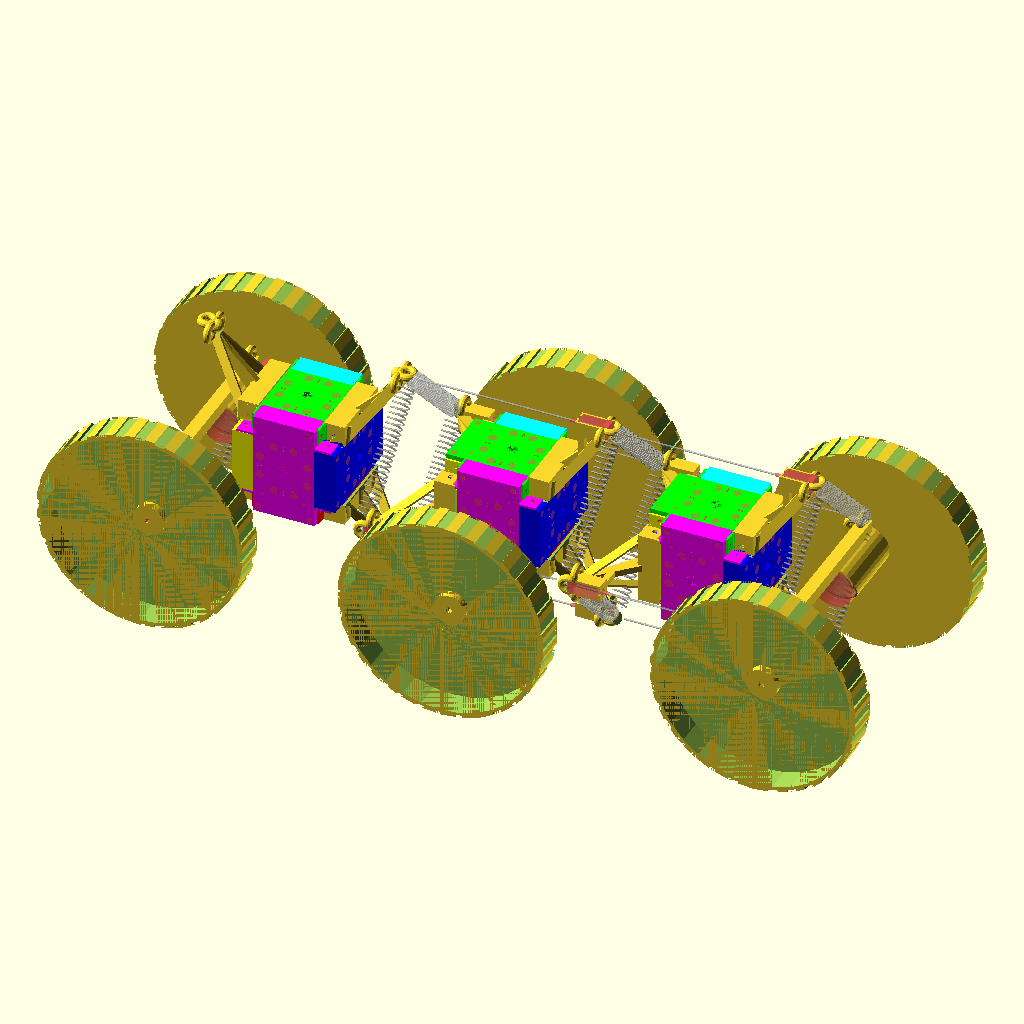
Cell 1: rendered with the file's own defaults.
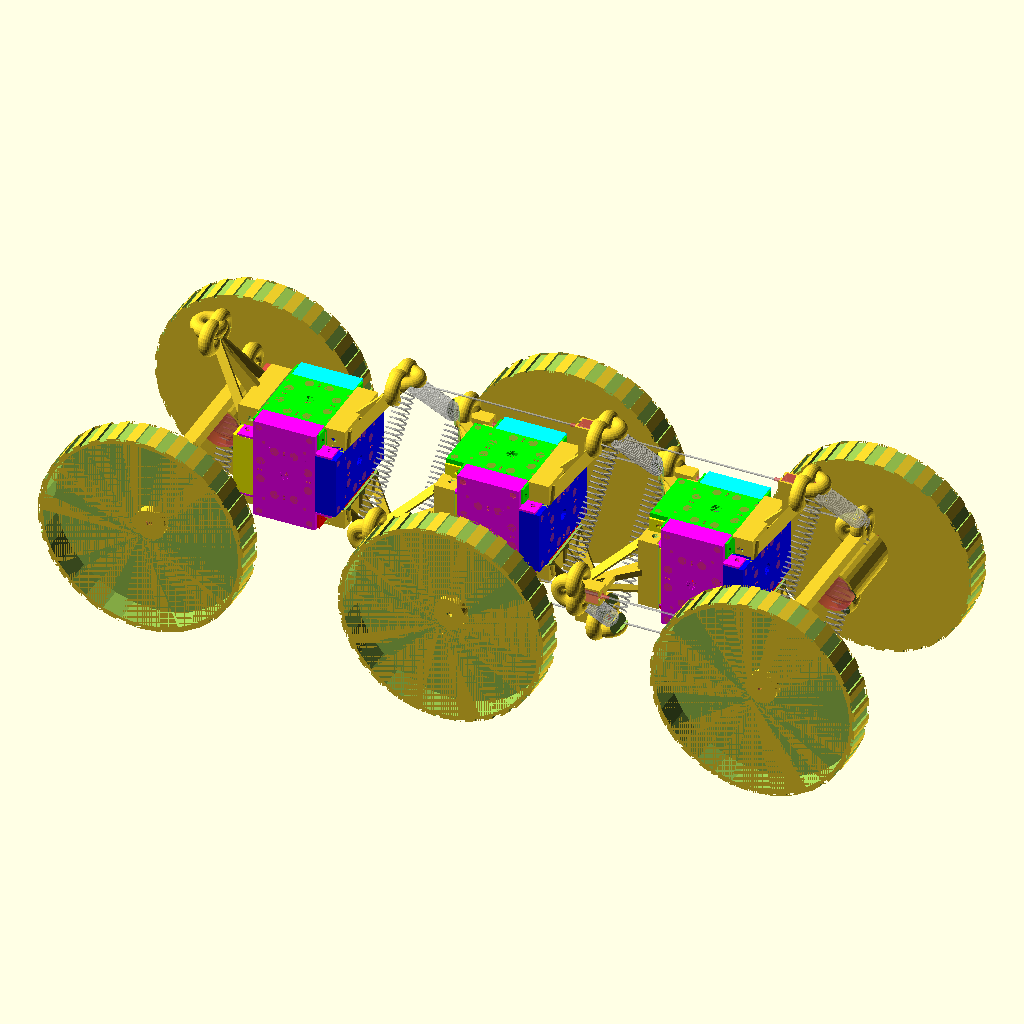
Cell 2: the same model with spring_hook_diameter = 14.
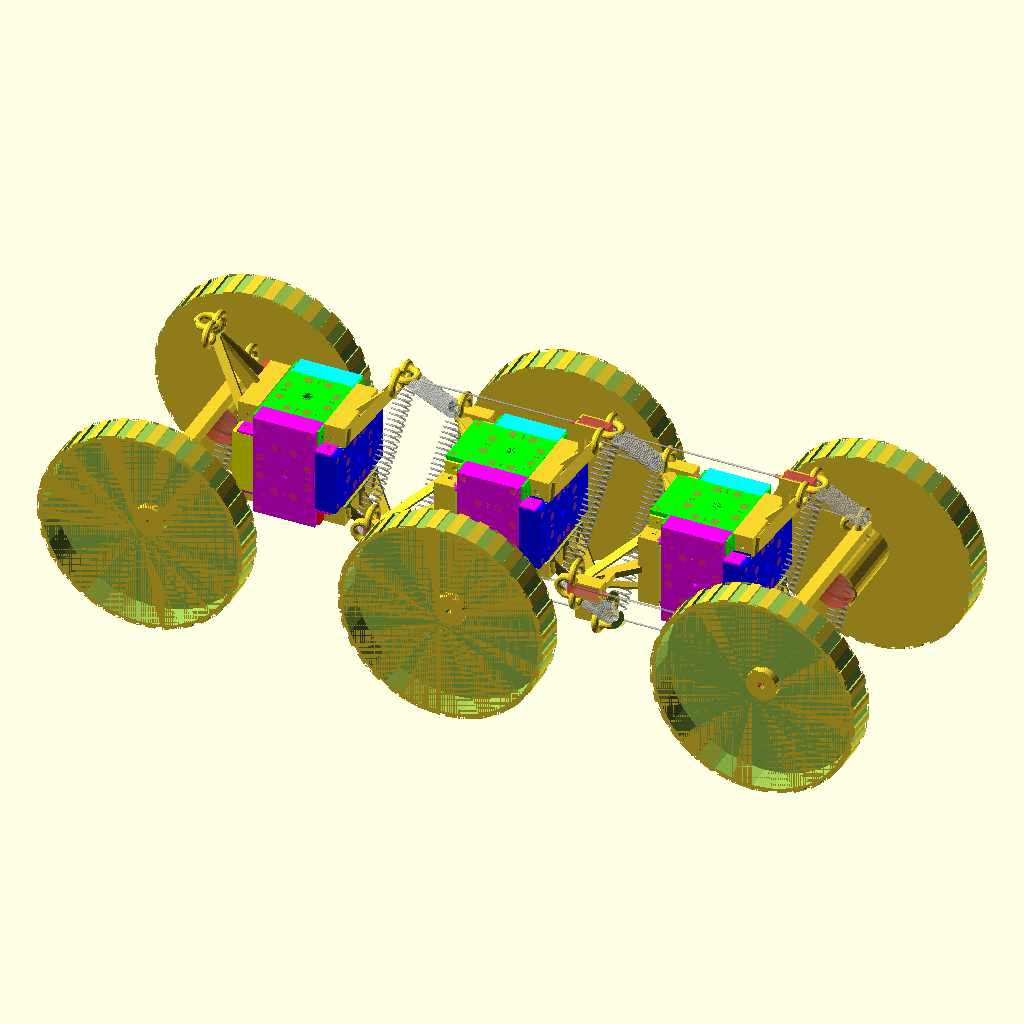
Cell 3 — spring_wire_diameter set to 6, the other parameters unchanged.
All cells are drawn from the same view direction (rotation 55°, 0°, 25°, orthographic, colour scheme Cornfield), but the view is re-fitted for each cell, so position and scale can differ between cells as well as the parameter.
The OpenSCAD source (Scads/tensegrityspinerover.scad):
include <./cubemodule.scad>;
spring_hook_diameter=7;
spring_wire_diameter=3;
drive_shaft_length=12;

module wheelFlat(wheel_diameter=200, wheel_width=30, hub_diameter=30, shaft_diameter=6, shaft_length=drive_shaft_length, tread_thickness=5, tread_pitch=10, web_thickness=WALL_THICKNESS*2)
{
	key_width=shaft_diameter*0.085;
	treads_per_wheel=ceil((PI*wheel_diameter/tread_pitch)/2);
	tread_angle_increment=360/treads_per_wheel;
	
	echo("rotate([0,0,90]) wheelFlat(",wheel_diameter, wheel_width, hub_diameter, shaft_diameter, shaft_length, tread_thickness, tread_pitch, web_thickness,");");
	
	difference()
	{
		//Wheel surface
		cylinder(d=wheel_diameter, h=wheel_width);
		
		//Web around hub
		difference()
		{
			translate([0,0,web_thickness+DELTA])
				cylinder(d=wheel_diameter-tread_thickness*2, h=wheel_width-web_thickness, $fn=treads_per_wheel);
			
			cylinder(d=hub_diameter, h=shaft_length, $fn=treads_per_wheel);
		}
		
		//Tread around surface
		for(tread_angle=[0:tread_angle_increment:360])
			rotate([0,0,tread_angle])
				translate([wheel_diameter/2-tread_thickness/2,-tread_pitch/2,-DELTA])
					cube([tread_thickness,tread_pitch,wheel_width+2*DELTA]);
		
		//Motor shaft
		difference()
		{
			translate([0,0,-DELTA])
				cylinder(d=shaft_diameter, h=wheel_width+3*DELTA, $fn=treads_per_wheel);
			
			//Key cut
			translate([shaft_diameter/2-key_width,-shaft_diameter/2,-DELTA])
				cube([shaft_diameter,shaft_diameter,wheel_width+5*DELTA]);
		}
	}
}

module coil(r1, r2, h, n)
{
	hr = h / (n * 2);
	stepsize = 1/4;
	module segment(i1, i2) {
		alpha1 = i1 * 360*r2/hr;
		alpha2 = i2 * 360*r2/hr;
		len1 = sin(acos(i1*2-1))*r2;
		len2 = sin(acos(i2*2-1))*r2;
		if (len1 < 0.01)
			polygon([
				[ cos(alpha1)*r1, sin(alpha1)*r1 ],
				[ cos(alpha2)*(r1-len2), sin(alpha2)*(r1-len2) ],
				[ cos(alpha2)*(r1+len2), sin(alpha2)*(r1+len2) ]
			]);
		if (len2 < 0.01)
			polygon([
				[ cos(alpha1)*(r1+len1), sin(alpha1)*(r1+len1) ],
				[ cos(alpha1)*(r1-len1), sin(alpha1)*(r1-len1) ],
				[ cos(alpha2)*r1, sin(alpha2)*r1 ],
			]);
		if (len1 >= 0.01 && len2 >= 0.01)
			polygon([
				[ cos(alpha1)*(r1+len1), sin(alpha1)*(r1+len1) ],
				[ cos(alpha1)*(r1-len1), sin(alpha1)*(r1-len1) ],
				[ cos(alpha2)*(r1-len2), sin(alpha2)*(r1-len2) ],
				[ cos(alpha2)*(r1+len2), sin(alpha2)*(r1+len2) ]
			]);
	}
	linear_extrude(height = h, twist = 180*h/hr,
			$fn = (hr/r2)/stepsize, convexity = 5) {
		for (i = [ stepsize : stepsize : 1+stepsize/2 ])
			segment(i-stepsize, min(i, 1));
	}
}

module hookToroid()
{
	rotate_extrude(convexity = 4)
		translate([spring_hook_diameter/2+spring_wire_diameter, 0, 0])
			circle(d = spring_hook_diameter);
}

module motorMountMicro(size=[10,12,28.5], encoderSize=[12,12,5], shaftDiameter=3, shaftLength=9, wallThickness=WALL_THICKNESS)
{
	mountsize=[size[0]+wallThickness*2,size[1]+wallThickness*2,size[2]];
	
	difference()
	{
		//remove wallThickness to cover top	vv
		translate([-mountsize[0]/2-wallThickness-DELTA,-mountsize[1]/2,-mountsize[2]+wallThickness])
			cube(mountsize, center=false);
		
		translate([-size[0]/2-MARGIN,-size[1]/2-MARGIN,-size[2]-MARGIN])
		{
			#cube(size=[size[0]+2*MARGIN,size[1]+2*MARGIN,size[2]+2*MARGIN], center=false);
			translate([-(encoderSize[0]-size[0])/2-DELTA,-(encoderSize[1]-size[1])/2-DELTA,0])
				#cube(size=[encoderSize[0]+2*MARGIN+2*DELTA,encoderSize[1]+2*MARGIN+2*DELTA,encoderSize[2]+2*MARGIN+2*DELTA], center=false);
		}
		#cylinder(d=shaftDiameter+2+2*MARGIN, h=0.7+MARGIN+(wallThickness), center=false, $fn=16);
		#cylinder(d=shaftDiameter+2*MARGIN, h=shaftLength+MARGIN, center=false, $fn=16);
		translate([size[1]/2,0,0])
			cube(size=[size[1],shaftDiameter+2*MARGIN,shaftLength+MARGIN], center=true);
		
		translate([0,4.5,0])
			#cylinder(d=1.6+MARGIN, h=wallThickness+MARGIN, center=false, $fn=8);
		translate([0,-4.5,0])
			#cylinder(d=1.6+MARGIN, h=wallThickness+MARGIN, center=false, $fn=8);
	}
}

module tensegrity_rod_actuator(internal_angle, rod_diameter, rod_length, actuator_angle, trim_angle)
{
	inverted_angle=(actuator_angle<0)?0:180;
	inverted_sign=(actuator_angle<0)?1:-1;
	motor_mount_height=12;
	motor_width=12;
	motor_mount_width=max(rod_diameter+DELTA,motor_width+2*MARGIN+DELTA);
	motor_mount_length=31;
	motor_mount_offset=motor_mount_length-rod_diameter/(abs(cos(actuator_angle)));
	motor_encoder_width=12;
	
	difference()
	{
		union()
		{
			//Rods for holding tension elements
			translate([-rod_diameter/2,-rod_diameter/2,-10])
				cube(size=[rod_diameter, rod_diameter, rod_length], center=false);
			
			//Support for front of motor mount
			translate([0,0,rod_length-(motor_mount_height+motor_mount_offset-rod_diameter-1)/(abs(cos(actuator_angle)))])
				rotate([0,actuator_angle,0])
					translate([inverted_sign*(motor_mount_offset*abs(sin(actuator_angle))-rod_diameter),0,rod_diameter/2])
						cube(size=[(motor_mount_height+motor_mount_offset)*abs(cos(actuator_angle)),rod_diameter,rod_diameter], center=true);

			//Loops for hooking springs and strings
			translate([spring_hook_diameter/2,0,rod_length])
				rotate([0,actuator_angle+90,0])
					hookToroid();
			translate([spring_hook_diameter/2,(motor_mount_width/2+spring_wire_diameter),rod_length-8.5])
				rotate([0,actuator_angle,0])
					hookToroid();
			translate([spring_hook_diameter/2,-(motor_mount_width/2+spring_wire_diameter),rod_length-8.5])
				rotate([0,actuator_angle,0])
					hookToroid();
		}
		//Cut off top of rod for an actuator mount
		translate([0,0,rod_length])
			rotate([0,actuator_angle,0])
				translate([-motor_mount_height/2,-motor_mount_width/2-DELTA,spring_wire_diameter/2-DELTA])
				{
					cube(size=[motor_mount_height+2*DELTA,motor_mount_width+2*DELTA,motor_mount_length+2*DELTA], center=false);
					translate([0,(motor_mount_width-motor_encoder_width)/2,0])
						cube(size=[motor_mount_height+2*DELTA,motor_encoder_width+2*DELTA,motor_mount_offset/2-3+2*DELTA], center=false);
				}

		//Cut off back of rod for fabrication
		translate([0,0,rod_length])
			rotate([0,trim_angle+180,0])
				translate([1.83841,-motor_mount_width/2-(spring_hook_diameter+spring_wire_diameter),motor_mount_offset-motor_mount_length])
					cube(size=[motor_mount_height,motor_mount_width+2*(spring_hook_diameter+spring_wire_diameter),motor_mount_length], center=false);
		
	}
	
	//Micro-motor mounts for body actuators
	translate([0,0,rod_length])
		rotate([0,actuator_angle,0])
			translate([0,0,motor_mount_offset+10])
				rotate([0,0,inverted_angle])
					motorMountMicro();
}

module tensegrity_rod_attachment(internal_angle, rod_diameter, rod_length, actuator_angle, trim_angle)
{
	motor_mount_height=12;
	motor_width=12;
	motor_mount_width=max(rod_diameter+DELTA,motor_width+2*MARGIN+DELTA);
	motor_mount_length=31;
	motor_mount_offset=motor_mount_length-rod_diameter/(abs(cos(actuator_angle)));
	spring_hook_diameter=7;
	spring_wire_diameter=3;
	
	difference()
	{
		union()
		{
			//Rods for holding tension elements
			translate([-rod_diameter/2,-rod_diameter/2,-10])
				cube(size=[rod_diameter, rod_diameter, rod_length], center=false);
			
			//Loops for hooking springs and strings
			translate([spring_hook_diameter/2,0,rod_length])
				rotate([0,actuator_angle+90,0])
					hookToroid();
			translate([spring_hook_diameter/2,(motor_mount_width/2+spring_wire_diameter),rod_length-8.5])
				rotate([0,actuator_angle,0])
					hookToroid();
			translate([spring_hook_diameter/2,-(motor_mount_width/2+spring_wire_diameter),rod_length-8.5])
				rotate([0,actuator_angle,0])
					hookToroid();
		}
		//Cut off back of rod for fabrication
		translate([0,0,rod_length])
			rotate([0,trim_angle+180,0])
				translate([1.83841,-motor_mount_width/2-(spring_hook_diameter+spring_wire_diameter),motor_mount_offset-motor_mount_length])
					cube(size=[motor_mount_height,motor_mount_width+2*(spring_hook_diameter+spring_wire_diameter),motor_mount_length], center=false);
		
	}
	
	//Micro-motor mounts for body actuators
	translate([0,0,rod_length])
		rotate([0,actuator_angle,0])
			translate([0,0,rod_diameter*2])
				sphere(r=rod_diameter);
}

module tensegrity_actuator_cubemount(internal_angle, rod_diameter, rod_length, internal_length_reduction, actuator)
{
	internal_length_reduction = CUBE_TILE_SIZE[0]*cos(internal_angle);
	actuator_angle=180-internal_angle;
	web_support_angle=8.9394;
	web_support_height=CUBE_TILE_SIZE[2]/2;
	web_support_thickness=WALL_THICKNESS;
	web_support_length=rod_length-internal_length_reduction+(CUBE_TILE_SIZE[2]-rod_diameter/2-web_support_height/2)*sin(internal_angle);
	web_support_camber=atan2(CUBE_TILE_SIZE[1]/2,web_support_length);
	
	echo("rotate([0,",internal_angle-180-web_support_angle,",0]) translate([-CUBE_TILE_SIZE[0]/2+CUBE_TILE_SIZE[2],0,-CUBE_TILE_SIZE[0]/2-WALL_THICKNESS/2-MARGIN/5]) tensegrity_actuator_cubemount(",internal_angle, rod_diameter, rod_length, internal_length_reduction, actuator,");");
	
	//Mounting brackets for rods to modules
	difference()
	{
		union()
		{
			//Tensegrity compression rod and actuator
			rotate([0,internal_angle,0])
				translate([0,0,internal_length_reduction])
				{
					if(actuator)
						tensegrity_rod_actuator(internal_angle=internal_angle, rod_diameter=rod_diameter, rod_length=rod_length-internal_length_reduction, actuator_angle=actuator_angle, trim_angle=web_support_angle);
					else
						tensegrity_rod_attachment(internal_angle=internal_angle, rod_diameter=rod_diameter, rod_length=rod_length-internal_length_reduction, actuator_angle=actuator_angle, trim_angle=web_support_angle);
				}
			
			difference()
			{
				union()
				{
					//Additional web for support of compression rod
					//Edge to assist 3D printing from base
					translate([CUBE_TILE_SIZE[0]/2-CUBE_TILE_SIZE[2]-WALL_THICKNESS*cos(internal_angle),-CUBE_TILE_SIZE[1]/2-WALL_THICKNESS,CUBE_TILE_SIZE[0]/2])
						rotate([0,internal_angle+web_support_angle,0])
							cube(size=[5,CUBE_TILE_SIZE[1]+2*WALL_THICKNESS,5]);
					//Central web section
					translate([CUBE_TILE_SIZE[0]/2-CUBE_TILE_SIZE[2]-WALL_THICKNESS*cos(internal_angle),-web_support_thickness/2,CUBE_TILE_SIZE[0]/2])
						rotate([0,internal_angle+web_support_angle,0])
						{
							cube(size=[web_support_height,web_support_thickness,(web_support_length)/cos(web_support_angle)]);
							difference()
							{
								rotate([0,90-internal_angle-web_support_angle,0])
									translate([0,web_support_thickness/2,0])
										cylinder(d=web_support_length/8,h=CUBE_TILE_SIZE[2]);
								
								translate([-web_support_length/8,-web_support_length/16+web_support_thickness/2,0])
									cube(size=[web_support_length/8+DELTA,web_support_length/8,web_support_length/8]);
							}
						}
					//Side web section
					translate([CUBE_TILE_SIZE[0]/2-CUBE_TILE_SIZE[2]-WALL_THICKNESS*cos(internal_angle),CUBE_TILE_SIZE[1]/2-web_support_thickness/2,CUBE_TILE_SIZE[0]/2])
						rotate([0,internal_angle+web_support_angle,0])
							rotate([web_support_camber,0,0])
							{
								cube(size=[web_support_height,web_support_thickness,(web_support_length)/cos(web_support_camber)]);
								difference()
								{
									rotate([0,90-internal_angle-web_support_angle,0])
										translate([0,web_support_thickness/2,0])
											cylinder(d=web_support_length/8,h=CUBE_TILE_SIZE[2]);
									
									translate([-web_support_length/8,-web_support_length/16+web_support_thickness/2,0])
										cube(size=[web_support_length/8+DELTA,web_support_length/8,web_support_length/8]);
								}
							}
					//Side web section
					translate([CUBE_TILE_SIZE[0]/2-CUBE_TILE_SIZE[2]-WALL_THICKNESS*cos(internal_angle),-(CUBE_TILE_SIZE[1]/2+web_support_thickness/2),CUBE_TILE_SIZE[0]/2])
						rotate([0,internal_angle+web_support_angle,0])
							rotate([-web_support_camber,0,0])
							{
								cube(size=[web_support_height,web_support_thickness,(web_support_length)/cos(web_support_camber)]);
								difference()
								{
									rotate([0,90-internal_angle-web_support_angle,0])
										translate([0,web_support_thickness/2,0])
											cylinder(d=web_support_length/8,h=CUBE_TILE_SIZE[2]);
									
									translate([-web_support_length/8,-web_support_length/16+web_support_thickness/2,0])
										cube(size=[web_support_length/8+DELTA,web_support_length/8,web_support_length/8]);
								}
							}
				}
			
				//Space that the actuator takes up
				rotate([0,internal_angle,0])
					translate([0,-CUBE_TILE_SIZE[1]/2,rod_length])
						rotate([0,actuator_angle-90,0])
							translate([0,0,-CUBE_TILE_SIZE[2]*sin(internal_angle)/2])
								cube(size=CUBE_TILE_SIZE, center=false);
			}
			
			//Bracket around edge of module
			translate([CUBE_TILE_SIZE[0]/2-CUBE_TILE_SIZE[2]/2+WALL_THICKNESS-MARGIN,0,CUBE_TILE_SIZE[0]/2-CUBE_TILE_SIZE[2]/2+WALL_THICKNESS-MARGIN])
					cube(size=[CUBE_TILE_SIZE[2],CUBE_TILE_SIZE[0]-2*CUBE_TILE_SIZE[2]+WALL_THICKNESS*4+MARGIN*4-DELTA,CUBE_TILE_SIZE[2]], center=true);
		}
		
		//Space that the module takes up
		translate([CUBE_TILE_SIZE[0]/2-CUBE_TILE_SIZE[2]/2,0,CUBE_TILE_SIZE[0]/2-CUBE_TILE_SIZE[2]/2])
		{
			cube(size=[CUBE_TILE_SIZE[2],CUBE_TILE_SIZE[0]-2*CUBE_TILE_SIZE[2]+WALL_THICKNESS*4+MARGIN*4+DELTA,CUBE_TILE_SIZE[2]], center=true);
			translate([-CUBE_TILE_SIZE[2]+WALL_THICKNESS-MARGIN+DELTA,0,CUBE_TILE_SIZE[2]/2])
				cube(size=[CUBE_TILE_SIZE[2],CUBE_TILE_SIZE[0]-2*CUBE_TILE_SIZE[2]+WALL_THICKNESS*4+MARGIN*4+DELTA,CUBE_TILE_SIZE[2]], center=true);
			translate([CUBE_TILE_SIZE[2]/2,0,-CUBE_TILE_SIZE[2]+WALL_THICKNESS-MARGIN+DELTA])
				cube(size=[CUBE_TILE_SIZE[2],CUBE_TILE_SIZE[0]-2*CUBE_TILE_SIZE[2]+WALL_THICKNESS*4+MARGIN*4+DELTA,CUBE_TILE_SIZE[2]], center=true);
		}

	}
	
	//Angle tab for connection to module
	dual_mirror([0,1,0])
		rotate([-90,0,90])
			translate([WALL_THICKNESS+MARGIN,-CUBE_TILE_SIZE[0]+CUBE_TILE_SIZE[2],-CUBE_TILE_SIZE[0]/2+CUBE_TILE_SIZE[2]/2])
			{
				cubetiletab(size=CUBE_TILE_SIZE, wall_thickness=WALL_THICKNESS, screw_diameter_chassis=SCREW_DIAMETER_CHASSIS);
				translate([CUBE_TILE_SIZE[0]/2-CUBE_TILE_SIZE[2]+MARGIN-DELTA,CUBE_TILE_SIZE[0]/2-CUBE_TILE_SIZE[2]-WALL_THICKNESS/2,-CUBE_TILE_SIZE[2]/2-WALL_THICKNESS/2-MARGIN])
					cube(size=[WALL_THICKNESS+2*DELTA,WALL_THICKNESS,CUBE_TILE_SIZE[2]-WALL_THICKNESS*3/2-MARGIN+2*DELTA]);
				translate([CUBE_TILE_SIZE[0]/2-CUBE_TILE_SIZE[2]+MARGIN-DELTA,CUBE_TILE_SIZE[0]/2-CUBE_TILE_SIZE[2]-WALL_THICKNESS/2-MARGIN,-CUBE_TILE_SIZE[2]/2-WALL_THICKNESS/2-MARGIN])
					cube(size=[WALL_THICKNESS+2*DELTA,CUBE_TILE_SIZE[2]-WALL_THICKNESS*3/2-MARGIN+2*DELTA,WALL_THICKNESS]);
			}
}

module tensegrity_rod_pair(internal_angle, rod_diameter, rod_length)
{
	rotate([0,internal_angle])
		translate([3,0,0])
			cylinder(h=rod_length, d=rod_diameter, center=false, $fn=32);
	rotate([0,-internal_angle,0])
		translate([-3,0,0])
			cylinder(h=rod_length, d=rod_diameter, center=false, $fn=32);
}

module tensegrity_tetrahedral_hub(hub_size, internal_angle, rod_diameter, rod_length, axial_rotation)
{
	echo("tensegrity_tetrahedral_hub(",hub_size, internal_angle, rod_diameter, rod_length, axial_rotation,");");
	
	difference()
	{
		rotate([0,0,45])
			cube(size=[hub_size, hub_size, hub_size], center=true);
		
		tensegrity_rod_pair(internal_angle, rod_diameter, hub_size);
		
		rotate([0,internal_angle,0])
			translate([-hub_size/2,-hub_size/2,hub_size/4+hub_size*cos(internal_angle)/2])
				cube(size=[hub_size, hub_size, hub_size], center=false);
		rotate([0,-internal_angle,0])
			translate([-hub_size/2,-hub_size/2,hub_size/4+hub_size*cos(internal_angle)/2])
				cube(size=[hub_size, hub_size, hub_size], center=false);
		
		rotate([0,180,axial_rotation])
		{
			tensegrity_rod_pair(internal_angle, rod_diameter, hub_size);
			
			rotate([0,internal_angle,0])
				translate([-hub_size/2,-hub_size/2,hub_size/4+hub_size*cos(internal_angle)/2])
					cube(size=[hub_size, hub_size, hub_size], center=false);
			rotate([0,-internal_angle,0])
				translate([-hub_size/2,-hub_size/2,hub_size/4+hub_size*cos(internal_angle)/2])
					cube(size=[hub_size, hub_size, hub_size], center=false);
		}
	}
}

module tensegrity_tetrahedral_module(type, hub_size, internal_angle, rod_diameter, rod_length, axial_rotation, actuators)
{
	//System Elements
	//#cubemodhull();
	if(type == 10)
		cubeModAssemble(types=[10,10,10,10,10,10],location=[0, 0, 0]);
	if(type == 19)
		cubeModAssemble(types=[10,10,10,10,90,90],location=[0, 0, 0]);
	
	dual_mirror([1,0,0])
		tensegrity_actuator_cubemount(internal_angle, rod_diameter, rod_length, CUBE_TILE_SIZE[0]*cos(internal_angle), actuators);
	rotate([0,180,axial_rotation])
		dual_mirror([1,0,0])
			tensegrity_actuator_cubemount(internal_angle, rod_diameter, rod_length, CUBE_TILE_SIZE[0]*cos(internal_angle), actuators);
}

module tensegrity_tetrahedral_spine_element(type, hub_size, internal_angle, rod_diameter, rod_length, planar)
{
	echo("tensegrity_tetrahedral_spine_element(",type, hub_size, internal_angle, rod_diameter, rod_length, planar,");");
	
	axial_rotation=(planar)?0:90;
	actuators=(planar)?false:true;

	//Specific form factors for types of elements
	if (type == 0) //Cube hub and rods (structure-only)
	{
		tensegrity_tetrahedral_hub(hub_size, internal_angle, rod_diameter, rod_length, axial_rotation);

		%tensegrity_rod_pair(internal_angle, rod_diameter, rod_length, 0, 16);
		rotate([0,0,axial_rotation])
			%tensegrity_rod_pair(internal_angle+180, rod_diameter, rod_length, 0, 16);
	}
	else //Module mounts using cubemodule tiles
	{
		hub_size=100;
		tensegrity_tetrahedral_module(type, hub_size, internal_angle, rod_diameter, rod_length, axial_rotation, actuators);
	}
}

module tensegrity_tetrahedral_drive_axle(internal_angle, rod_diameter, rod_length, actuators=false)
{
	axle_diameter=rod_diameter*2;
	
	echo("tensegrity_tetrahedral_drive_axle(",internal_angle, rod_diameter, rod_length, actuators,");");

	difference()
	{
		union()
		{
			rotate([90, 90, 0])
				cube(size=[axle_diameter, axle_diameter, rod_length/cos(internal_angle)], center=true);

			//Tension spring hooks
			hookOffset = rod_length*cos(internal_angle)-SCREW_DIAMETER_CHASSIS*2;
			for(hookPosition = [hookOffset, -hookOffset])
			{
				translate([-axle_diameter/2-SCREW_DIAMETER_CHASSIS, hookPosition, 0])
					hookToroid();
				translate([0, hookPosition, -axle_diameter+SCREW_DIAMETER_CHASSIS])
						if(actuators)
						{
							rotate([0,180,0])
								translate([0,0,32])
									motorMountMicro();
							translate([8,-10,-30])
								difference()
								{
									cube([20,18,30]);
									rotate([0,45,0])
										translate([0,-DELTA,0])
											cube([20+DELTA,18+2*DELTA,30+DELTA]);
								}
						}
						else
							rotate([90, 0, 0])
								hookToroid();
				translate([motor_outer_diameter+axle_diameter+WALL_THICKNESS/2, hookPosition*cos(internal_angle), 0])
					hookToroid();
			}

			//Wheel location
			for(wheelAngle = [-90, 90])
				rotate([wheelAngle, 0, 0])
					translate([motor_outer_diameter/2+axle_diameter/2, 0, 0])
					{
						translate([0, 0, rod_length*cos(internal_angle)-motor_outer_length+WALL_THICKNESS])
							cylinder(d=motor_outer_diameter+2*WALL_THICKNESS, h=motor_outer_length+WALL_THICKNESS);
						translate([9, 0, rod_length*cos(internal_angle)+WALL_THICKNESS+6])
							wheelFlat();
					}
		}

		for(wheelAngle = [-90, 90])
			rotate([wheelAngle, 0, 0])
				translate([motor_outer_diameter/2+axle_diameter/2+MARGIN, 0, 0])
				{
					//Motor hull
					translate([0, 0, rod_length*cos(internal_angle)-motor_outer_length-MARGIN])
						cylinder(d=motor_outer_diameter+2*MARGIN, h=motor_outer_length+WALL_THICKNESS+MARGIN);

					//Motor
					translate([0, 0, rod_length*cos(internal_angle)-motor_outer_length])
						rotate([0,0,180])
							#zchxd_motor();
                    
                    //Cutaway for access
					rotate([0,60,0])
						translate([-motor_outer_length/4+7,0,motor_outer_diameter])
							cube(size=[motor_outer_diameter+2*WALL_THICKNESS+2*DELTA, motor_outer_diameter+2*WALL_THICKNESS+2*DELTA, motor_outer_length], center=true);
				}
	}
}

module tensegrity_tetrahedral_spine(type=[0,0,0], num_elements=3, hub_size=25.4, internal_angle=45, rod_diameter=6, rod_length=150)
{
	spring_diameter_outer = 5;
	spring_diameter_inner = 8;
	element_separation = 2*rod_length*cos(internal_angle);

	for(element = [0:num_elements-1])
	{
		translate([-element*element_separation, 0, 0])
		{
			rotate([0, 90, 0])
			{
				//Elements themselves - the last one needs to be planar
				if(element == num_elements-1)
					tensegrity_tetrahedral_spine_element(type[element], hub_size, internal_angle, rod_diameter, rod_length, true);
				
				if(element == 0)
					tensegrity_tetrahedral_spine_element(type[element], hub_size, internal_angle, rod_diameter, rod_length, false);
				
				if(element > 0 && element < num_elements-1)
				{
					tensegrity_tetrahedral_spine_element(type[element], hub_size, internal_angle, rod_diameter, rod_length, false);
					for(wheelAngle = [-90, 90])
						rotate([wheelAngle, 0, 0])
							translate([39, 0, rod_length*cos(internal_angle)+20])
								wheelFlat();
				}
				
				//Front and Back motors are on their own rods (axles)
				//front_offset=(element==0)?+motor_offset:0;
				//back_offset=(element==num_elements-1)?-motor_offset:0;
				//translate([0,0,front_offset+back_offset])
				if(element == 0)
					translate([5, 0, element_separation/2])
						tensegrity_tetrahedral_drive_axle(internal_angle, rod_diameter, rod_length, false);
				if(element == num_elements-1)
					translate([5, 0, -element_separation/2])
						rotate([180,0,0])
							tensegrity_tetrahedral_drive_axle(internal_angle, rod_diameter, rod_length, true);
			
				//Springs connecting elements
				for(elementAngle = [0, 90])
				{
					rotate([0, 0, elementAngle])
					{
						for(rodAngle = [internal_angle, -internal_angle])
						{
							rotate([0, rodAngle, 0])
								translate([0, 0, rod_length])
								{
									//Outer Springs
									rotate([0, 180-rodAngle, 0])
										translate([0, 0, 10])
											if(element < num_elements-1)
												%cylinder(r=1, h=element_separation-20);
												//%coil(r1=spring_diameter_outer, r2=spring_diameter_outer/10, h=element_separation-20, n=element_separation/spring_diameter_outer/2);
									
									//Inner Springs
									rotate([180-rodAngle, rodAngle, 0])
										translate([0, 0, 10])
											//%cylinder(r=2, h=element_separation*cos(internal_angle)-20);
											%coil(r1=spring_diameter_inner, r2=spring_diameter_inner/10, h=element_separation*cos(internal_angle)-20, n=element_separation/spring_diameter_inner);
									
									//Inner springs at end
									if(element == num_elements-1)
									{
											rotate([180-rodAngle, rodAngle, 0])
												translate([element_separation, 0, 10])
													//%cylinder(r=2, h=element_separation*cos(internal_angle)-20);
													%coil(r1=spring_diameter_inner, r2=spring_diameter_inner/10, h=element_separation*cos(internal_angle)-20, n=element_separation/spring_diameter_inner);
									}
								}
						}
					}
				}
			}
		}
	}
}

tensegrity_tetrahedral_spine(type=[10,19,10], num_elements=3, hub_size=25.4, internal_angle=45, rod_diameter=6, rod_length=140);

//tensegrity_tetrahedral_hub(25.4, 45, 6, 120, 90);

//tensegrity_tetrahedral_drive_axle(45, 6, 140, true);

//rotate([0,0,90]) wheelFlat(200, 30, 30, 6, 12, 5, 10, 4);

//rotate([0, -143.939, 0]) translate([-CUBE_TILE_SIZE[0]/2+CUBE_TILE_SIZE[2],0,-CUBE_TILE_SIZE[0]/2-WALL_THICKNESS/2-MARGIN/5]) tensegrity_actuator_cubemount(45, 6, 140, 70.7107, true);
Customizer parameters (derived from the source; name, type, default, range or options):
spring_hook_diameter: number, default 7
spring_wire_diameter: number, default 3
drive_shaft_length: number, default 12
